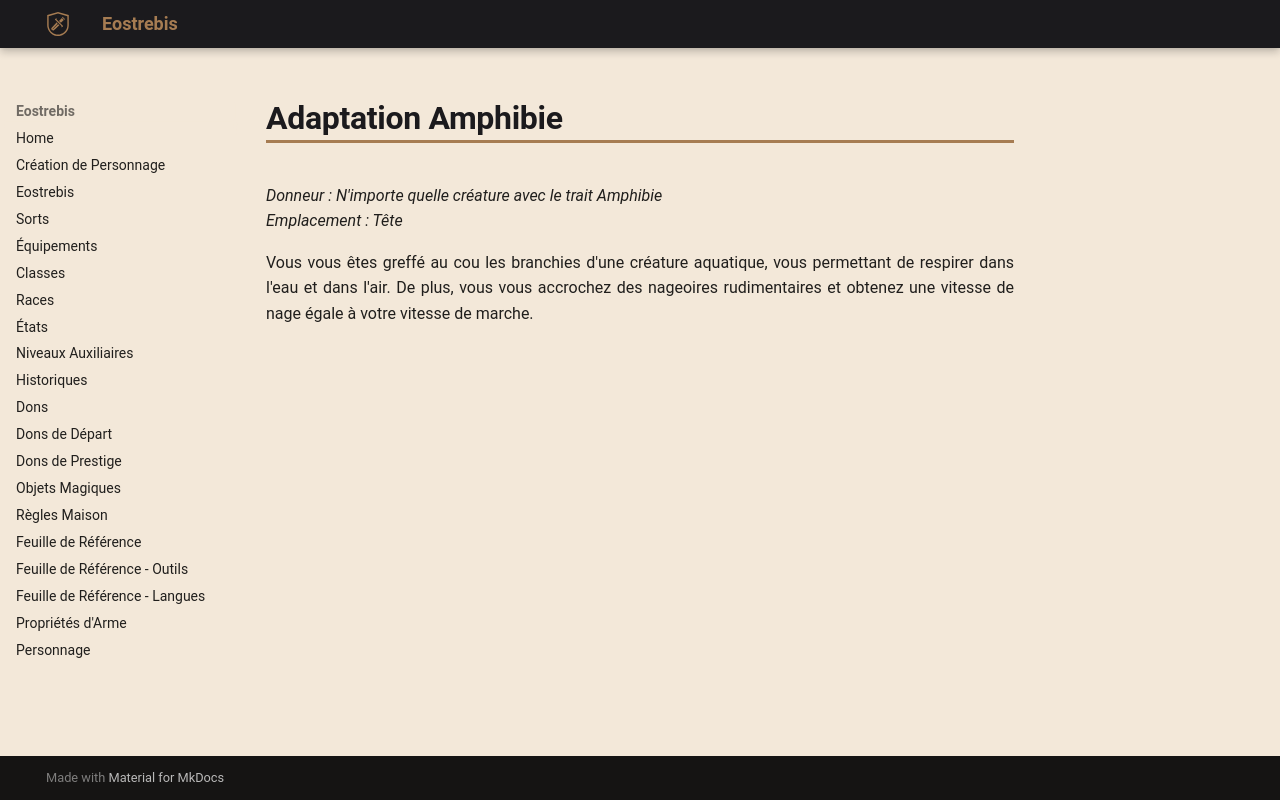

repository: Eostrebis/5e.VF · page: classes/Alchimiste/Greffes Monstrueuses/Adaptation Amphibie/index.html · generator: mkdocs

---
donneur: N'importe quelle créature avec le trait Amphibie
emplacement: Tête
writing_status: finished
---
Vous vous êtes greffé au cou les branchies d'une créature aquatique, vous permettant de respirer dans l'eau et dans l'air. De plus, vous vous accrochez des nageoires rudimentaires et obtenez une vitesse de nage égale à votre vitesse de marche.
